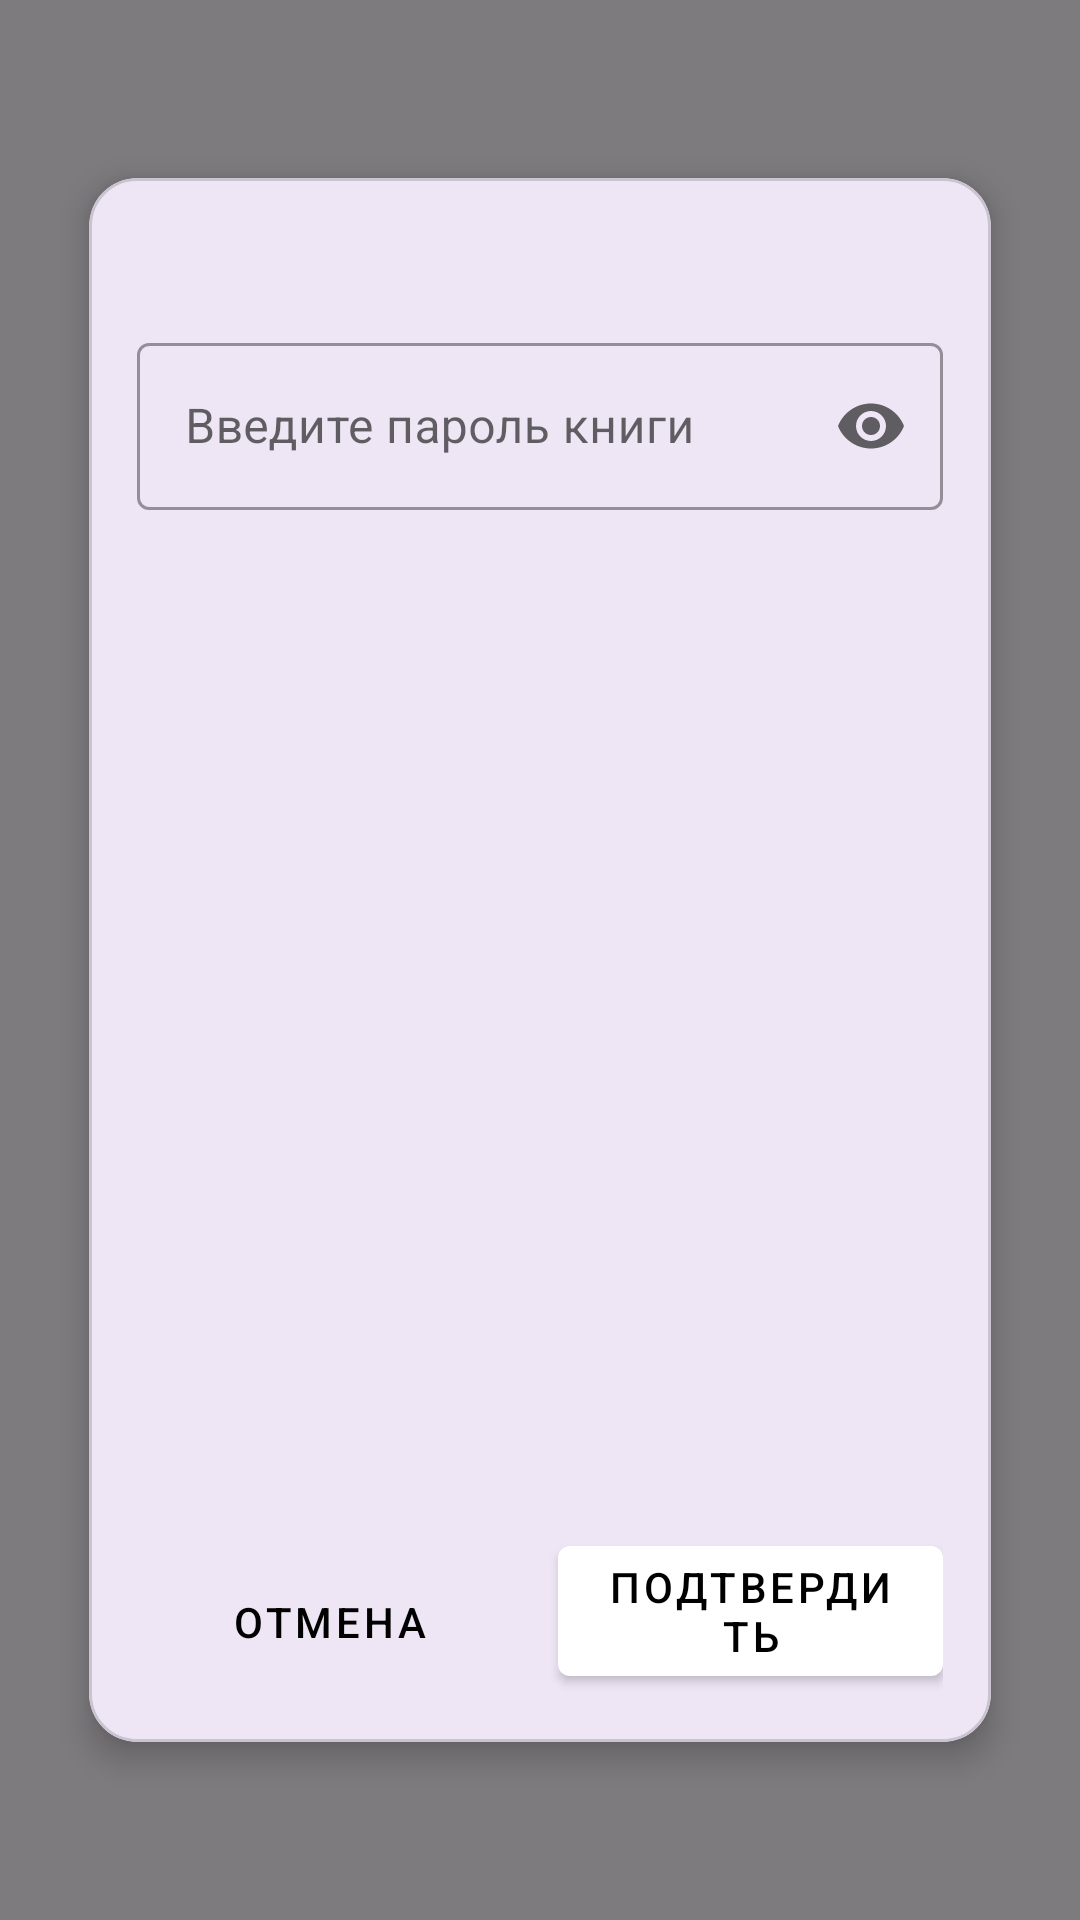

This screen was rendered from an Android layout file. Write that file and the resources it references.
<!-- AndroidManifest.xml: application theme Theme.LibBook -->
<!-- res/layout/entereditbook.xml -->
<?xml version="1.0" encoding="utf-8"?>
<androidx.constraintlayout.widget.ConstraintLayout
    xmlns:android="http://schemas.android.com/apk/res/android"
    xmlns:app="http://schemas.android.com/apk/res-auto"
    android:layout_width="match_parent"
    android:layout_height="match_parent">

    <View
        android:id="@+id/ecDimBackground"
        android:layout_width="0dp"
        android:layout_height="0dp"
        android:background="#80000000"
        android:clickable="true"
        android:focusable="true"
        app:layout_constraintBottom_toBottomOf="parent"
        app:layout_constraintEnd_toEndOf="parent"
        app:layout_constraintStart_toStartOf="parent"
        app:layout_constraintTop_toTopOf="parent" />

    <androidx.constraintlayout.widget.Guideline
        android:id="@+id/g_left"
        android:layout_width="wrap_content"
        android:layout_height="wrap_content"
        android:orientation="vertical"
        app:layout_constraintGuide_percent="0.06" />

    <androidx.constraintlayout.widget.Guideline
        android:id="@+id/g_right"
        android:layout_width="wrap_content"
        android:layout_height="wrap_content"
        android:orientation="vertical"
        app:layout_constraintGuide_percent="0.94" />

    <androidx.constraintlayout.widget.Guideline
        android:id="@+id/g_top"
        android:layout_width="wrap_content"
        android:layout_height="wrap_content"
        android:orientation="horizontal"
        app:layout_constraintGuide_percent="0.08" />

    <androidx.constraintlayout.widget.Guideline
        android:id="@+id/g_bottom"
        android:layout_width="wrap_content"
        android:layout_height="wrap_content"
        android:orientation="horizontal"
        app:layout_constraintGuide_percent="0.92" />

    <com.google.android.material.card.MaterialCardView
        android:id="@+id/editBookWindow"
        android:layout_width="0dp"
        android:layout_height="0dp"
        android:layout_margin="8dp"
        app:cardCornerRadius="16dp"
        app:cardElevation="6dp"
        app:layout_constraintBottom_toBottomOf="@id/g_bottom"
        app:layout_constraintEnd_toEndOf="@id/g_right"
        app:layout_constraintStart_toStartOf="@id/g_left"
        app:layout_constraintTop_toTopOf="@id/g_top">

        <androidx.constraintlayout.widget.ConstraintLayout
            android:layout_width="match_parent"
            android:layout_height="match_parent"
            android:padding="16dp">

            <TextView
                android:id="@+id/tvEditBookTitle"
                android:layout_width="0dp"
                android:layout_height="wrap_content"
                android:textColor="@color/text_primary"
                android:textSize="16sp"
                android:textStyle="bold"
                app:layout_constraintEnd_toEndOf="parent"
                app:layout_constraintStart_toStartOf="parent"
                app:layout_constraintTop_toTopOf="parent" />

            <com.google.android.material.textfield.TextInputLayout
                android:id="@+id/tilEditBookPassword"
                style="@style/Widget.MaterialComponents.TextInputLayout.OutlinedBox"
                android:layout_width="0dp"
                android:layout_height="wrap_content"
                android:layout_marginTop="12dp"
                android:hint="@string/edit_book_password_hint"
                app:endIconMode="password_toggle"
                app:layout_constraintEnd_toEndOf="parent"
                app:layout_constraintStart_toStartOf="parent"
                app:layout_constraintTop_toBottomOf="@id/tvEditBookTitle">

                <com.google.android.material.textfield.TextInputEditText
                    android:id="@+id/etEditBookPassword"
                    android:layout_width="match_parent"
                    android:layout_height="wrap_content"
                    android:inputType="textPassword" />
            </com.google.android.material.textfield.TextInputLayout>

            <androidx.core.widget.NestedScrollView
                android:id="@+id/svEditBookForm"
                android:layout_width="0dp"
                android:layout_height="0dp"
                android:layout_marginTop="8dp"
                android:visibility="gone"
                app:layout_constraintBottom_toTopOf="@id/btnEditBookCancel"
                app:layout_constraintEnd_toEndOf="parent"
                app:layout_constraintStart_toStartOf="parent"
                app:layout_constraintTop_toBottomOf="@id/tvEditBookTitle">

                <include
                    android:id="@+id/editBookForm"
                    layout="@layout/item_add_book_form" />
            </androidx.core.widget.NestedScrollView>

            <com.google.android.material.button.MaterialButton
                android:id="@+id/btnEditBookCancel"
                style="@style/Widget.App.MaterialButton"
                android:layout_width="0dp"
                android:layout_height="wrap_content"
                android:layout_marginEnd="6dp"
                android:insetTop="0dp"
                android:insetBottom="0dp"
                android:text="@string/delete_account_cancel"
                app:layout_constraintBottom_toBottomOf="parent"
                app:layout_constraintEnd_toStartOf="@id/btnEditBookConfirm"
                app:layout_constraintStart_toStartOf="parent" />

            <com.google.android.material.button.MaterialButton
                android:id="@+id/btnEditBookConfirm"
                style="@style/Widget.App.MaterialButton.Filled"
                android:layout_width="0dp"
                android:layout_height="wrap_content"
                android:layout_marginStart="6dp"
                android:text="@string/change_confirm"
                app:layout_constraintBottom_toBottomOf="parent"
                app:layout_constraintEnd_toEndOf="parent"
                app:layout_constraintStart_toEndOf="@id/btnEditBookCancel" />

        </androidx.constraintlayout.widget.ConstraintLayout>
    </com.google.android.material.card.MaterialCardView>
</androidx.constraintlayout.widget.ConstraintLayout>
<!-- res/layout/item_add_book_form.xml (included above) -->
<?xml version="1.0" encoding="utf-8"?>
<androidx.constraintlayout.widget.ConstraintLayout xmlns:android="http://schemas.android.com/apk/res/android"
    xmlns:app="http://schemas.android.com/apk/res-auto"
    android:layout_width="match_parent"
    android:layout_height="wrap_content"
    android:paddingBottom="8dp">

    <com.google.android.material.button.MaterialButton
        android:id="@+id/btnAddBookIcon"
        style="@style/Widget.App.MaterialButton"
        android:layout_width="wrap_content"
        android:layout_height="wrap_content"
        android:insetTop="0dp"
        android:insetBottom="0dp"
        android:text="@string/add_book_add_icon"
        app:icon="@drawable/ic_plus"
        app:iconGravity="textStart"
        app:iconPadding="8dp"
        app:iconTint="@color/text_primary"
        app:layout_constraintStart_toStartOf="parent"
        app:layout_constraintTop_toTopOf="parent" />

    <com.google.android.material.button.MaterialButton
        android:id="@+id/btnAddBookText"
        style="@style/Widget.App.MaterialButton"
        android:layout_width="wrap_content"
        android:layout_height="wrap_content"
        android:layout_marginTop="8dp"
        android:insetTop="0dp"
        android:insetBottom="0dp"
        android:text="@string/add_book_add_text"
        app:icon="@drawable/ic_plus"
        app:iconGravity="textStart"
        app:iconPadding="8dp"
        app:iconTint="@color/text_primary"
        app:layout_constraintStart_toStartOf="parent"
        app:layout_constraintTop_toBottomOf="@id/btnAddBookIcon" />

    <com.google.android.material.textfield.TextInputLayout
        android:id="@+id/tilBookName"
        style="@style/Widget.MaterialComponents.TextInputLayout.OutlinedBox"
        android:layout_width="0dp"
        android:layout_height="wrap_content"
        android:layout_marginTop="16dp"
        android:hint="@string/add_book_hint_name"
        app:layout_constraintEnd_toEndOf="parent"
        app:layout_constraintStart_toStartOf="parent"
        app:layout_constraintTop_toBottomOf="@id/btnAddBookText">

        <com.google.android.material.textfield.TextInputEditText
            android:id="@+id/etBookName"
            android:layout_width="match_parent"
            android:layout_height="wrap_content"
            android:inputType="textCapWords"
            android:maxLines="1" />
    </com.google.android.material.textfield.TextInputLayout>

    <com.google.android.material.textfield.TextInputLayout
        android:id="@+id/tilBookDescription"
        style="@style/Widget.MaterialComponents.TextInputLayout.OutlinedBox"
        android:layout_width="0dp"
        android:layout_height="wrap_content"
        android:layout_marginTop="16dp"
        android:hint="@string/add_book_hint_description"
        app:layout_constraintEnd_toEndOf="parent"
        app:layout_constraintStart_toStartOf="parent"
        app:layout_constraintTop_toBottomOf="@id/tilBookName">

        <com.google.android.material.textfield.TextInputEditText
            android:id="@+id/etBookDescription"
            android:layout_width="match_parent"
            android:layout_height="wrap_content"
            android:gravity="top"
            android:inputType="textMultiLine|textCapSentences"
            android:minLines="3" />
    </com.google.android.material.textfield.TextInputLayout>

    <com.google.android.material.textfield.TextInputLayout
        android:id="@+id/tilBookPassword"
        style="@style/Widget.MaterialComponents.TextInputLayout.OutlinedBox"
        android:layout_width="0dp"
        android:layout_height="wrap_content"
        android:layout_marginTop="16dp"
        android:hint="@string/add_book_hint_password"
        app:endIconMode="password_toggle"
        app:layout_constraintEnd_toEndOf="parent"
        app:layout_constraintStart_toStartOf="parent"
        app:layout_constraintTop_toBottomOf="@id/tilBookDescription">

        <com.google.android.material.textfield.TextInputEditText
            android:id="@+id/etBookPassword"
            android:layout_width="match_parent"
            android:layout_height="wrap_content"
            android:inputType="textPassword"
            android:maxLines="1" />
    </com.google.android.material.textfield.TextInputLayout>

    <com.google.android.material.textfield.TextInputLayout
        android:id="@+id/tilBookTags"
        style="@style/Widget.MaterialComponents.TextInputLayout.OutlinedBox"
        android:layout_width="0dp"
        android:layout_height="wrap_content"
        android:layout_marginTop="16dp"
        android:hint="@string/add_book_hint_tags"
        app:layout_constraintBottom_toBottomOf="parent"
        app:layout_constraintEnd_toEndOf="parent"
        app:layout_constraintStart_toStartOf="parent"
        app:layout_constraintTop_toBottomOf="@id/tilBookPassword">

        <com.google.android.material.textfield.TextInputEditText
            android:id="@+id/actBookTags"
            android:layout_width="match_parent"
            android:layout_height="wrap_content"
            android:inputType="none"
            android:focusable="false"
            android:clickable="true" />
    </com.google.android.material.textfield.TextInputLayout>

</androidx.constraintlayout.widget.ConstraintLayout>
<!-- resources referenced by this layout -->
<resources>
  <color name="text_primary">@color/black</color>
  <string name="add_book_add_icon">Добавление картинки</string>
  <string name="add_book_add_text">Добавить текст</string>
  <string name="add_book_hint_description">Описание книги</string>
  <string name="add_book_hint_name">Введите название</string>
  <string name="add_book_hint_password">Пароль книги</string>
  <string name="add_book_hint_tags">Теги</string>
  <string name="change_confirm">Подтвердить</string>
  <string name="delete_account_cancel">Отмена</string>
  <string name="edit_book_password_hint">Введите пароль книги</string>
  <style name="Widget.App.MaterialButton" parent="Widget.MaterialComponents.Button.TextButton">
          <item name="android:textColor">@color/button_text_black</item>
          <item name="iconTint">@color/icon_primary</item>
          <item name="rippleColor">@color/icon_primary</item>
      </style>
  <style name="Widget.App.MaterialButton.Filled" parent="Widget.MaterialComponents.Button">
          <item name="android:textColor">@color/button_text_black</item>
          <item name="iconTint">@color/black</item>
          <item name="backgroundTint">@color/surface_elevated</item>
          <item name="rippleColor">@color/black</item>
      </style>
  <style name="Theme.LibBook" parent="Base.Theme.LibBook" />
  <color name="black">#FF000000</color>
  <color name="icon_primary">@color/black</color>
  <color name="surface_elevated">@color/white</color>
  <color name="white">#FFFFFFFF</color>
  <style name="Widget.App.MaterialButton.Outlined" parent="Widget.MaterialComponents.Button.OutlinedButton">
          <item name="android:textColor">@color/button_text_black</item>
          <item name="iconTint">@color/black</item>
          <item name="strokeColor">@color/stroke_primary</item>
          <item name="rippleColor">@color/black</item>
      </style>
  <style name="Widget.App.TextInputLayout.OutlinedBox" parent="Widget.MaterialComponents.TextInputLayout.OutlinedBox">
          <item name="android:textColorHint">@color/black</item>
          <item name="hintTextColor">@color/text_primary</item>
          <item name="boxStrokeColor">@color/stroke_primary</item>
          <item name="android:textColor">@color/text_primary</item>
          <item name="errorTextColor">@color/text_primary</item>
          <item name="counterTextColor">@color/text_primary</item>
          <item name="helperTextTextColor">@color/text_primary</item>
          <item name="placeholderTextColor">@color/text_primary</item>
      </style>
  <style name="ThemeOverlay.App.MaterialAlertDialog" parent="ThemeOverlay.Material3.MaterialAlertDialog">
          <item name="colorOnSurface">@color/text_primary</item>
          <item name="android:textColorPrimary">@color/text_primary</item>
          <item name="android:textColorSecondary">@color/text_primary</item>
          <item name="buttonBarButtonStyle">@style/Widget.App.MaterialButton</item>
          <item name="buttonBarPositiveButtonStyle">@style/Widget.App.MaterialButton</item>
          <item name="buttonBarNegativeButtonStyle">@style/Widget.App.MaterialButton</item>
      </style>
  <color name="stroke_primary">@color/black</color>
</resources>
